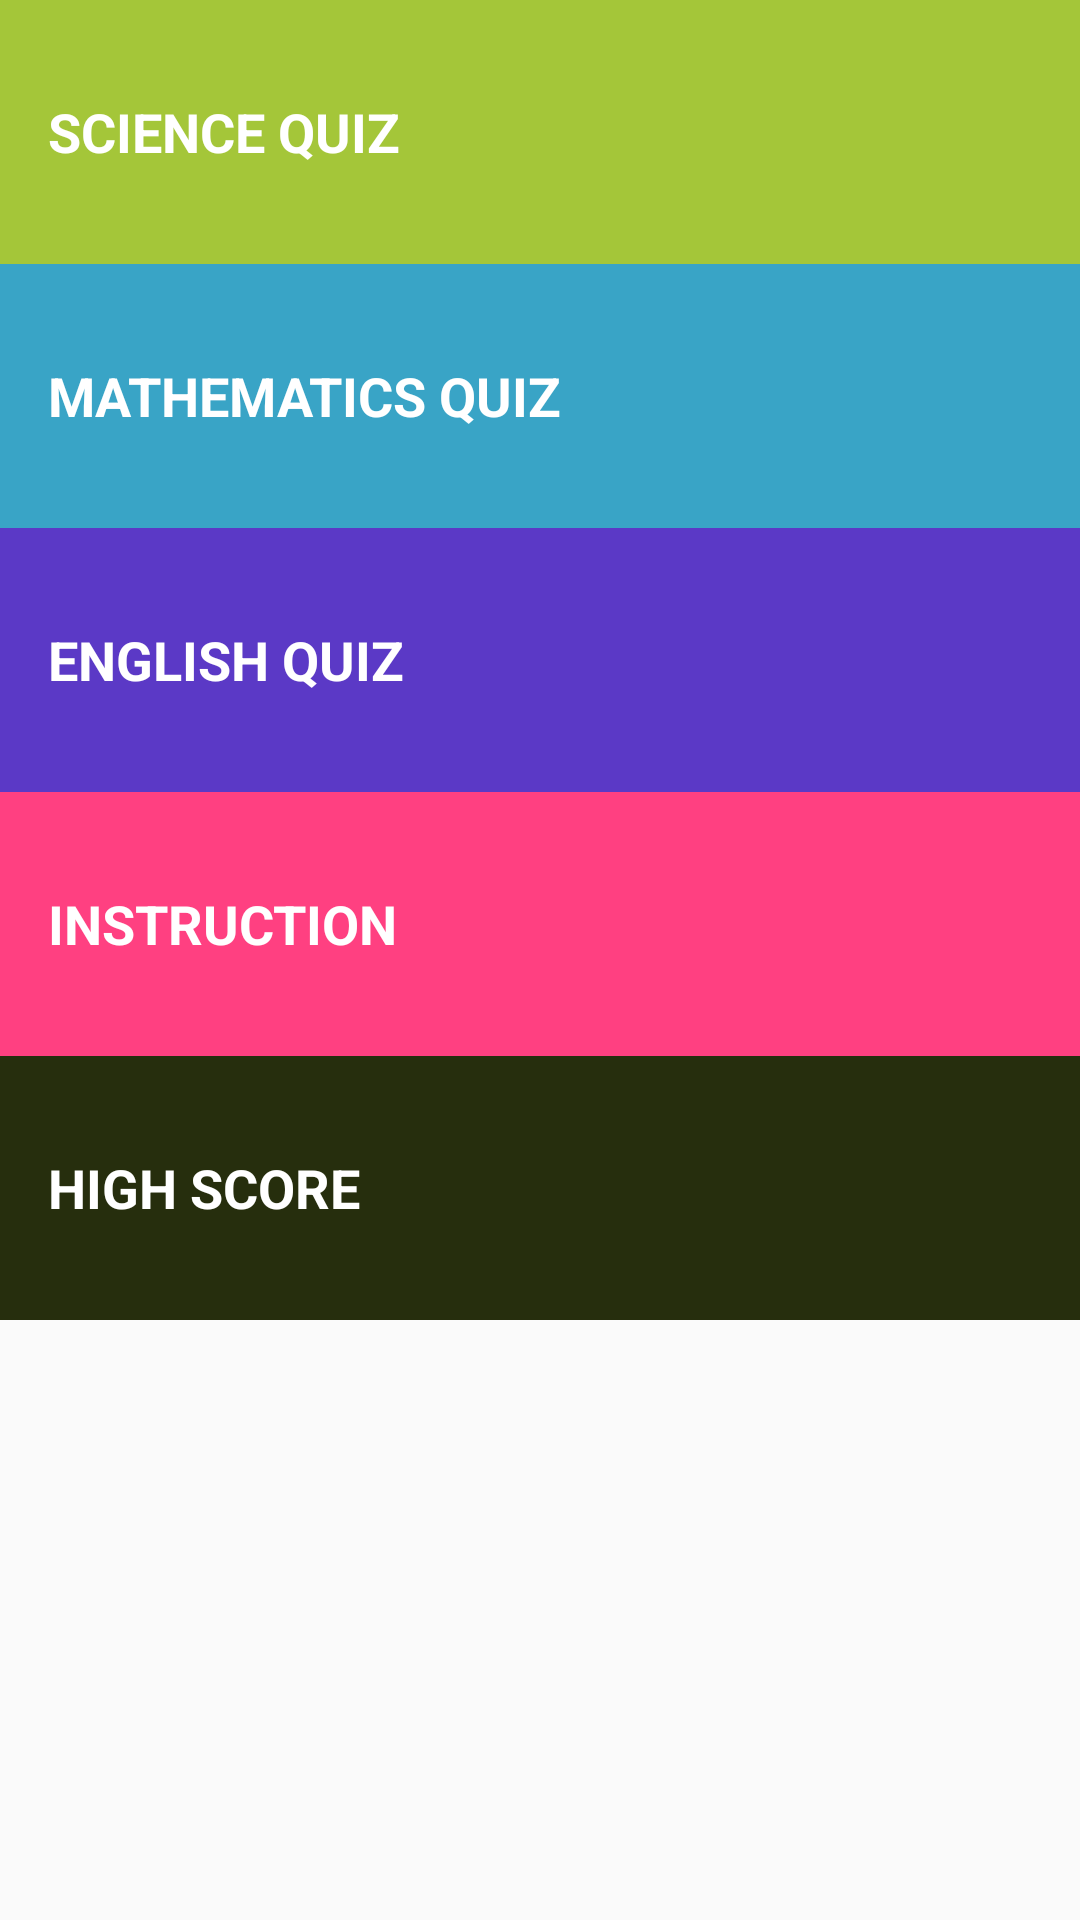

This screen was rendered from an Android layout file. Write that file and the resources it references.
<!-- AndroidManifest.xml: application theme AppTheme -->
<!-- res/layout/activity_main.xml -->
<?xml version="1.0" encoding="utf-8"?>
<ScrollView android:layout_width="match_parent"
    android:layout_height="match_parent"
    xmlns:android="http://schemas.android.com/apk/res/android">

<LinearLayout xmlns:android="http://schemas.android.com/apk/res/android"
xmlns:app="http://schemas.android.com/apk/res-auto"
xmlns:tools="http://schemas.android.com/tools"
android:layout_width="match_parent"
android:layout_height="match_parent"
android:orientation="vertical"
android:background="@color/app_background">


        <TextView
            android:id="@+id/science"
            style="@style/CategoryStyle"
            android:background="@color/color_science"
            android:text="SCIENCE QUIZ" />

        <TextView
            android:id="@+id/mathematics"
            style="@style/CategoryStyle"
            android:background="@color/color_mathematics"
            android:text="MATHEMATICS QUIZ" />

        <TextView
            android:id="@+id/english"
            style="@style/CategoryStyle"
            android:background="@color/color_english"
            android:text="ENGLISH QUIZ" />

        <TextView
            android:id="@+id/instructin"
            style="@style/CategoryStyle"
            android:background="@color/color_instruction"
            android:text="INSTRUCTION" />
        <TextView
            android:id="@+id/high_score"
            style="@style/CategoryStyle"
            android:background="@color/color_highScore"
            android:text="HIGH SCORE"/>
</LinearLayout>
    </ScrollView>
<!-- resources referenced by this layout -->
<resources>
  <color name="app_background">#dae8af</color>
  <color name="color_english">#5b39c6</color>
  <color name="color_highScore">#262e0d</color>
  <color name="color_instruction">#FF4081</color>
  <color name="color_mathematics">#39a4c6</color>
  <color name="color_science">#a4c639</color>
  <style name="CategoryStyle">
          <item name="android:layout_width">match_parent</item>
          <item name="android:layout_height">@dimen/list_height</item>
          <item name="android:gravity">center_vertical</item>
          <item name="android:padding">16dp</item>
          <item name="android:textColor">@android:color/white</item>
          <item name="android:textStyle">bold</item>
          <item name="android:textAppearance">?android:textAppearanceMedium</item>
      </style>
  <style name="AppTheme" parent="Theme.AppCompat.Light.DarkActionBar">
          
          <item name="colorPrimary">@color/color_primary</item>
          <item name="colorPrimaryDark">@color/color_primaryDark</item>
          <item name="colorAccent">@color/app_background</item>
      </style>
  <dimen name="list_height">88dp</dimen>
  <color name="color_primary">#c65b39</color>
  <color name="color_primaryDark">#8b4028</color>
</resources>
